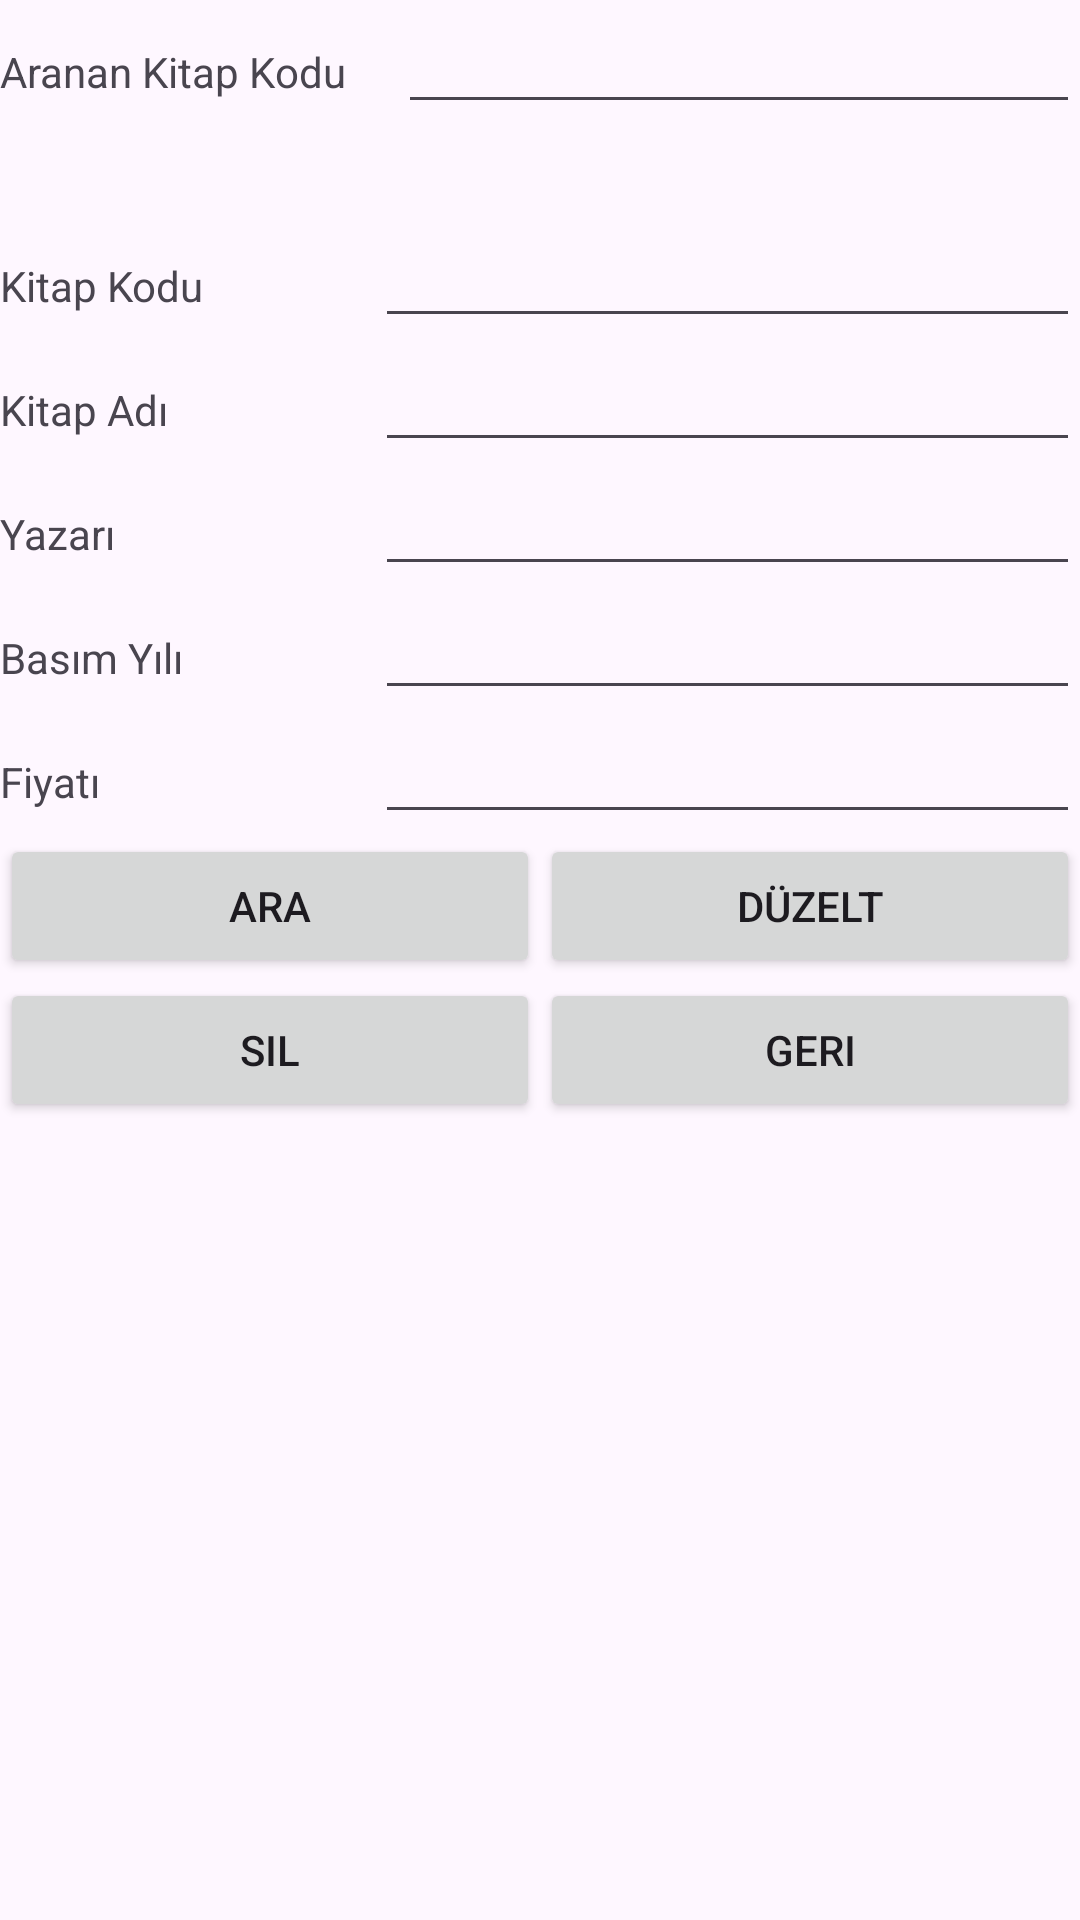

Reconstruct the res/layout file that produces this screen, plus the resources it refers to.
<!-- AndroidManifest.xml: application theme Theme.KitapVeritabani -->
<!-- res/layout/activity_ara_duzelt_sil.xml -->
<?xml version="1.0" encoding="utf-8"?>
<androidx.constraintlayout.widget.ConstraintLayout xmlns:android="http://schemas.android.com/apk/res/android"
    xmlns:app="http://schemas.android.com/apk/res-auto"
    xmlns:tools="http://schemas.android.com/tools"
    android:layout_width="match_parent"
    android:layout_height="match_parent"
    tools:context=".AraDuzeltSilActivity">

    <LinearLayout
        android:layout_width="match_parent"
        android:layout_height="wrap_content"
        android:layout_alignParentTop="true"
        android:layout_centerHorizontal="true"
        android:orientation="vertical"
        android:id="@+id/linearLayout">

        <LinearLayout
            android:layout_width="match_parent"
            android:layout_height="match_parent"
            android:orientation="horizontal">

            <TextView
                android:id="@+id/textView11"
                android:layout_width="wrap_content"
                android:layout_height="wrap_content"
                android:layout_weight="1"
                android:text="Aranan Kitap Kodu" />

            <EditText
                android:id="@+id/editText11"
                android:layout_width="wrap_content"
                android:layout_height="wrap_content"
                android:layout_weight="1"
                android:ems="10"
                android:inputType="textPersonName" />
        </LinearLayout>

        <LinearLayout
            android:layout_width="match_parent"
            android:layout_height="match_parent"
            android:layout_marginTop="30dp"
            android:orientation="horizontal">

            <TextView
                android:id="@+id/textView12"
                android:layout_width="100dp"
                android:layout_height="wrap_content"
                android:layout_weight="1"
                android:text="Kitap Kodu" />

            <EditText
                android:id="@+id/editText12"
                android:layout_width="wrap_content"
                android:layout_height="wrap_content"
                android:layout_weight="1"
                android:ems="10"
                android:inputType="textPersonName" />
        </LinearLayout>

        <LinearLayout
            android:layout_width="match_parent"
            android:layout_height="match_parent"
            android:orientation="horizontal">

            <TextView
                android:id="@+id/textView13"
                android:layout_width="100dp"
                android:layout_height="wrap_content"
                android:layout_weight="1"
                android:text="Kitap Adı" />

            <EditText
                android:id="@+id/editText13"
                android:layout_width="wrap_content"
                android:layout_height="wrap_content"
                android:layout_weight="1"
                android:ems="10"
                android:inputType="textPersonName" />
        </LinearLayout>

        <LinearLayout
            android:layout_width="match_parent"
            android:layout_height="match_parent"
            android:layout_weight="1"
            android:orientation="horizontal">

            <TextView
                android:id="@+id/textView14"
                android:layout_width="100dp"
                android:layout_height="wrap_content"
                android:layout_weight="1"
                android:text="Yazarı" />

            <EditText
                android:id="@+id/editText14"
                android:layout_width="wrap_content"
                android:layout_height="wrap_content"
                android:layout_weight="1"
                android:ems="10"
                android:inputType="textPersonName" />
        </LinearLayout>

        <LinearLayout
            android:layout_width="match_parent"
            android:layout_height="match_parent"
            android:layout_weight="1"
            android:orientation="horizontal">

            <TextView
                android:id="@+id/textView15"
                android:layout_width="100dp"
                android:layout_height="wrap_content"
                android:layout_weight="1"
                android:text="Basım Yılı" />

            <EditText
                android:id="@+id/editText15"
                android:layout_width="wrap_content"
                android:layout_height="wrap_content"
                android:layout_weight="1"
                android:ems="10"
                android:inputType="textPersonName" />
        </LinearLayout>
        <LinearLayout
            android:layout_width="match_parent"
            android:layout_height="match_parent"
            android:orientation="horizontal">

            <TextView
                android:id="@+id/textView16"
                android:layout_width="100dp"
                android:layout_height="wrap_content"
                android:layout_weight="1"
                android:text="Fiyatı" />

            <EditText
                android:id="@+id/editText16"
                android:layout_width="wrap_content"
                android:layout_height="wrap_content"
                android:layout_weight="1"
                android:ems="10"
                android:inputType="textPersonName" />
        </LinearLayout>
        <LinearLayout
            android:layout_width="match_parent"
            android:layout_height="wrap_content"
            android:orientation="horizontal">

            <Button
                android:id="@+id/buttonAra"
                android:layout_width="0dp"
                android:layout_height="wrap_content"
                android:layout_weight="1"
                android:text="Ara" />

            <Button
                android:id="@+id/buttonDüzelt"
                android:layout_width="0dp"
                android:layout_height="wrap_content"
                android:layout_weight="1"
                android:text="Düzelt" />
        </LinearLayout>

        <LinearLayout
            android:layout_height="match_parent"
            android:layout_width="match_parent"
            android:orientation="horizontal">

            <Button
                android:id="@+id/buttonSil"
                android:layout_width="0dp"
                android:layout_height="wrap_content"
                android:layout_weight="1"
                android:text="Sil" />

            <Button
                android:id="@+id/buttonGeri4"
                android:layout_width="0dp"
                android:layout_height="wrap_content"
                android:layout_weight="1"
                android:text="Geri" />
        </LinearLayout>
    </LinearLayout>
</androidx.constraintlayout.widget.ConstraintLayout>
<!-- resources referenced by this layout -->
<resources>
  <style name="Theme.KitapVeritabani" parent="Base.Theme.KitapVeritabani" />
  <style name="Base.Theme.KitapVeritabani" parent="Theme.Material3.DayNight.NoActionBar">
          
          
      </style>
</resources>
